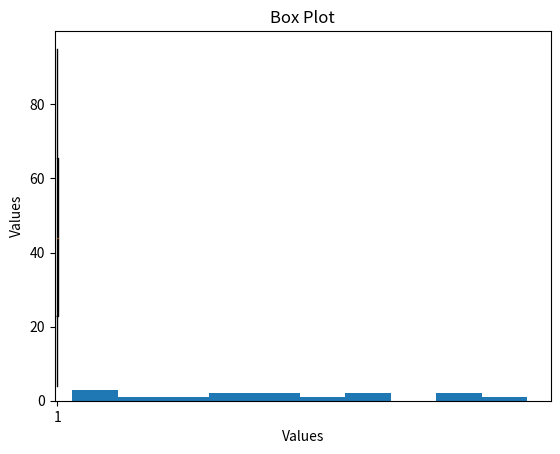

Source code (Python):
import matplotlib.pyplot as plt
import random

set = [random.randint(1, 100) for _ in range(15)]
ordered_set = sorted(set)
m = sum(ordered_set)/len(ordered_set)
s2 = sum([(x - m)**2 for x in ordered_set]) / len(ordered_set)
s = s2**0.5

print(f"Set: {ordered_set}\n")
print(f"Media: {m:.2f}")
print(f"Mediana: {ordered_set[7]}")
print(f"Variancia: {s2:.2f}")
print(f"Desvio Padrao: {s:.2f}")
print(f"coeficiente de variacao: {(s/m)*100:.2f}")
print(f"Q1: {ordered_set[3]}")
print(f"Q3: {ordered_set[11]}")

plt.hist(ordered_set, bins=10)
plt.title('Histogram')
plt.xlabel('Values')
plt.ylabel('Frequency')
plt.show()

plt.boxplot(ordered_set)
plt.title('Box Plot')
plt.ylabel('Values')
plt.show()